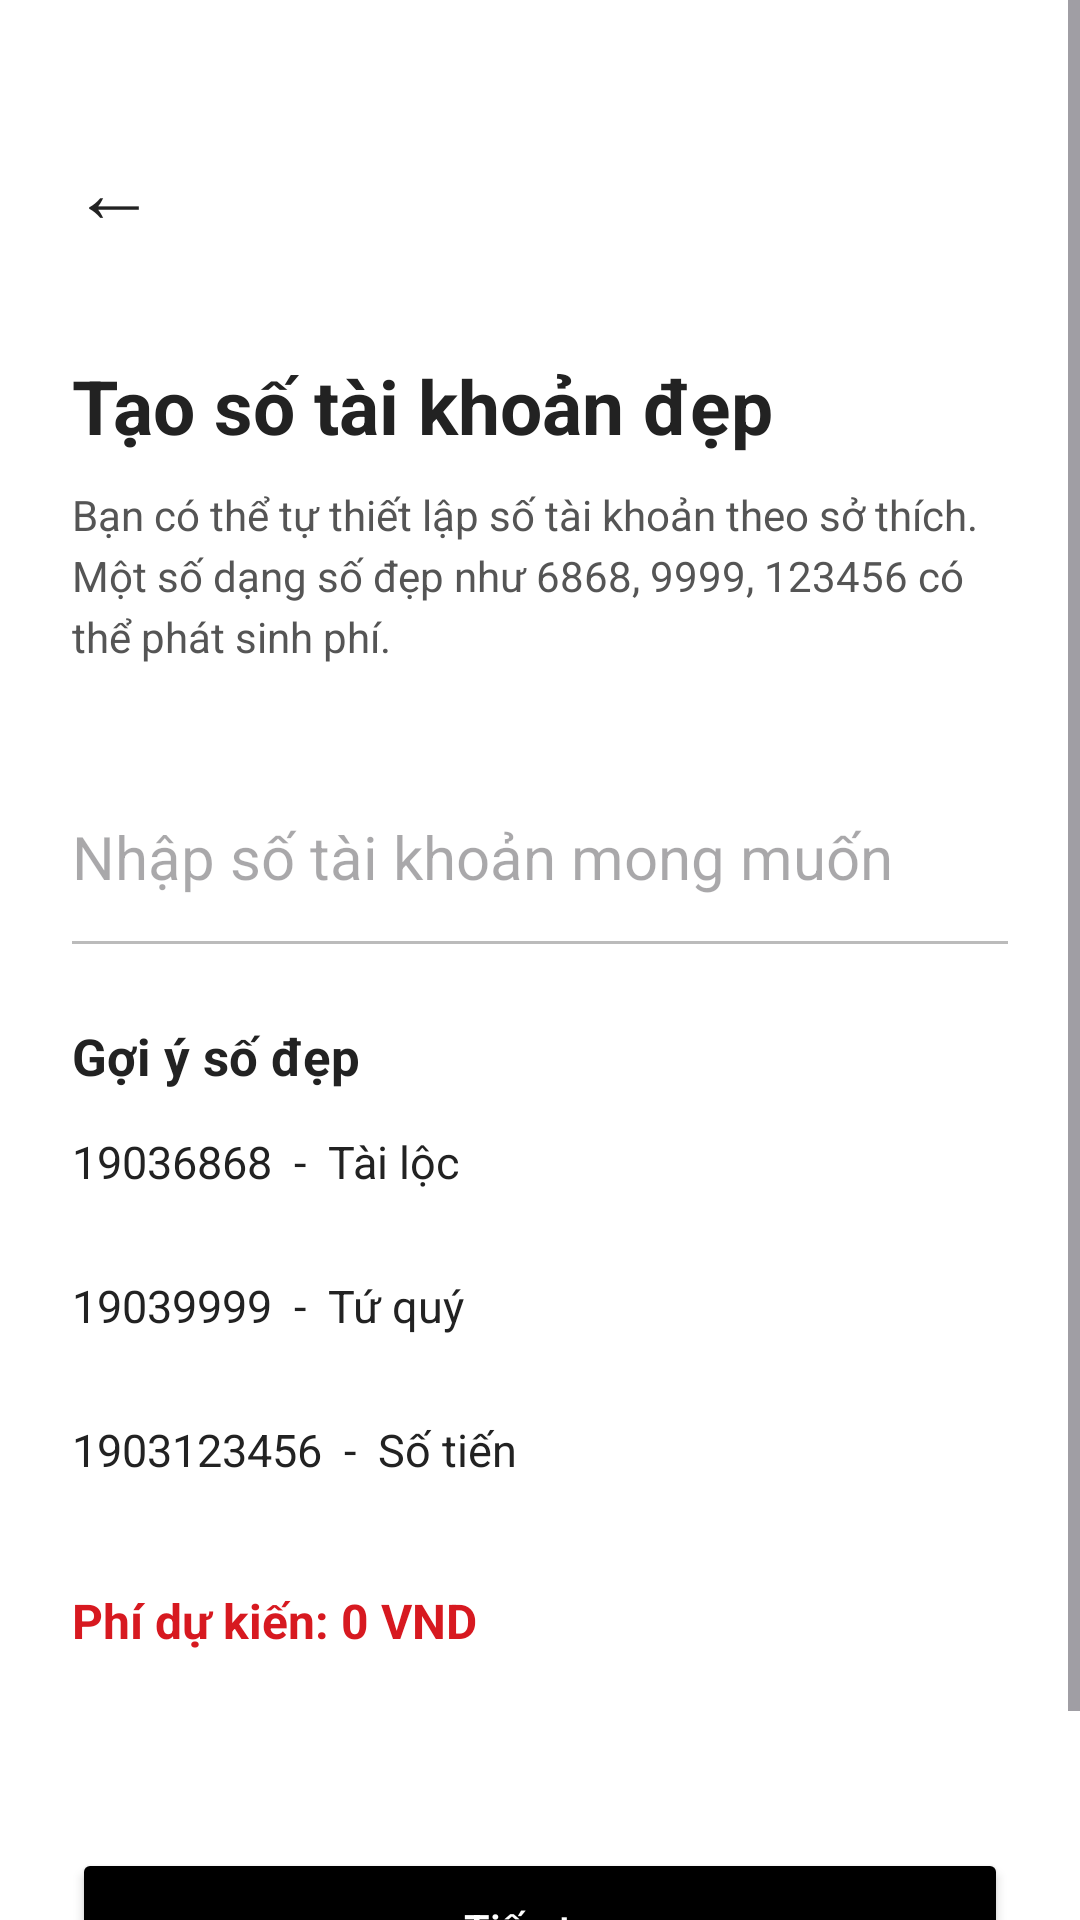

Layout XML and referenced resources for this Android screen:
<!-- AndroidManifest.xml: application theme Theme.TCBStudyMobile -->
<!-- res/layout/activity_beautiful_account_setup.xml -->
<?xml version="1.0" encoding="utf-8"?>
<ScrollView xmlns:android="http://schemas.android.com/apk/res/android"
    android:id="@+id/layoutBeautifulAccountScroll"
    android:layout_width="match_parent"
    android:layout_height="match_parent"
    android:background="#FFFFFF">

    <LinearLayout
        android:id="@+id/layoutBeautifulAccount"
        android:layout_width="match_parent"
        android:layout_height="wrap_content"
        android:orientation="vertical"
        android:padding="24dp">

        <TextView
            android:id="@+id/txtBackBeautifulAccount"
            android:layout_width="wrap_content"
            android:layout_height="wrap_content"
            android:text="←"
            android:textSize="28sp"
            android:textColor="#222222"
            android:layout_marginTop="20dp" />

        <TextView
            android:id="@+id/txtBeautifulTitle"
            android:layout_width="match_parent"
            android:layout_height="wrap_content"
            android:text="Tạo số tài khoản đẹp"
            android:textColor="#222222"
            android:textSize="25sp"
            android:textStyle="bold"
            android:layout_marginTop="36dp" />

        <TextView
            android:id="@+id/txtBeautifulDesc"
            android:layout_width="match_parent"
            android:layout_height="wrap_content"
            android:text="Bạn có thể tự thiết lập số tài khoản theo sở thích. Một số dạng số đẹp như 6868, 9999, 123456 có thể phát sinh phí."
            android:textColor="#555555"
            android:textSize="14sp"
            android:lineSpacingExtra="4dp"
            android:layout_marginTop="10dp" />

        <EditText
            android:id="@+id/edtBeautifulAccountNumber"
            android:layout_width="match_parent"
            android:layout_height="56dp"
            android:hint="Nhập số tài khoản mong muốn"
            android:inputType="number"
            android:textSize="20sp"
            android:background="#FFFFFF"
            android:layout_marginTop="36dp" />

        <View
            android:layout_width="match_parent"
            android:layout_height="1dp"
            android:background="#BBBBBB" />

        <TextView
            android:id="@+id/txtBeautifulSuggestTitle"
            android:layout_width="match_parent"
            android:layout_height="wrap_content"
            android:text="Gợi ý số đẹp"
            android:textColor="#222222"
            android:textSize="17sp"
            android:textStyle="bold"
            android:layout_marginTop="26dp" />

        <TextView
            android:id="@+id/txtSuggest6868"
            android:layout_width="match_parent"
            android:layout_height="48dp"
            android:gravity="center_vertical"
            android:text="19036868  -  Tài lộc"
            android:textColor="#222222"
            android:textSize="15sp" />

        <TextView
            android:id="@+id/txtSuggest9999"
            android:layout_width="match_parent"
            android:layout_height="48dp"
            android:gravity="center_vertical"
            android:text="19039999  -  Tứ quý"
            android:textColor="#222222"
            android:textSize="15sp" />

        <TextView
            android:id="@+id/txtSuggest123456"
            android:layout_width="match_parent"
            android:layout_height="48dp"
            android:gravity="center_vertical"
            android:text="1903123456  -  Số tiến"
            android:textColor="#222222"
            android:textSize="15sp" />

        <TextView
            android:id="@+id/txtBeautifulFee"
            android:layout_width="match_parent"
            android:layout_height="wrap_content"
            android:text="Phí dự kiến: 0 VND"
            android:textColor="#D71920"
            android:textSize="16sp"
            android:textStyle="bold"
            android:layout_marginTop="22dp" />

        <TextView
            android:id="@+id/txtBeautifulMessage"
            android:layout_width="match_parent"
            android:layout_height="wrap_content"
            android:text=""
            android:textColor="#D71920"
            android:textSize="14sp"
            android:layout_marginTop="12dp" />

        <Button
            android:id="@+id/btnContinueBeautifulAccount"
            android:layout_width="match_parent"
            android:layout_height="54dp"
            android:text="Tiếp tục"
            android:textAllCaps="false"
            android:textColor="#FFFFFF"
            android:backgroundTint="#000000"
            android:layout_marginTop="34dp"
            android:layout_marginBottom="24dp" />

    </LinearLayout>

</ScrollView>
<!-- resources referenced by this layout -->
<resources>
  <style name="Theme.TCBStudyMobile" parent="Base.Theme.TCBStudyMobile" />
  <style name="Base.Theme.TCBStudyMobile" parent="Theme.Material3.DayNight.NoActionBar">
          
          
      </style>
</resources>
